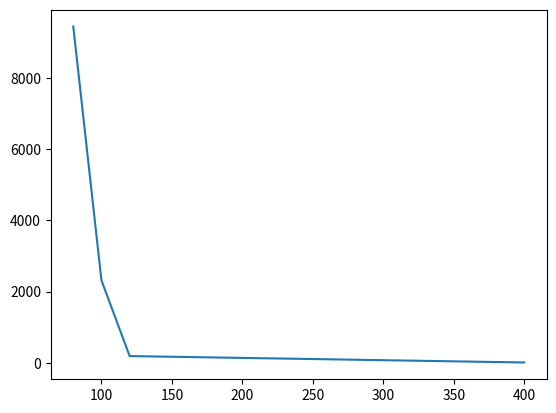

The script that saved this image:
import numpy as np
import matplotlib.pyplot as plt
import sys


def lnreg_sim(m, n, verror, true_w):

    if n != len(true_w):
        raise Exception("Length of parameters vector must match the number of variables")
    
    # generating data
    X = np.random.randn(m, n)  # m independent vectors of n variables
    error = verror * np.random.randn(m)
    y = np.dot(X, true_w) + error  # response variable

    # Normal Equations
    if np.linalg.cond(X) < 1 / sys.float_info.epsilon:
        train_w_norm = np.dot(np.dot(np.linalg.inv(np.dot(np.transpose(X), X)), np.transpose(X)), y)
        n_error = (np.linalg.norm(true_w - train_w_norm) / np.linalg.norm(true_w)) ** 2
    else:
        return "singular matrix"

    return n_error


def main():

    true_parameters = np.asarray(range(1, 101))
    for i in true_parameters:
        true_parameters[i-1] *= (-1)**i 
    
    var_error = np.linalg.norm(true_parameters) ** 2 * 0.01

    # plotting m vs normalized error
    m = [80, 100, 120, 400]
    n_error = []
    for i in m:
        n_error.append(lnreg_sim(i, 100, var_error, true_parameters))

    print(n_error)
    plt.plot(m, n_error)
    plt.show()
 

if __name__ == "__main__":
    main()

